2-way image classification set "combined_data" from GitHub (CalvinTChi/CS280_Project); label vocabulary: cancer, not cancer.

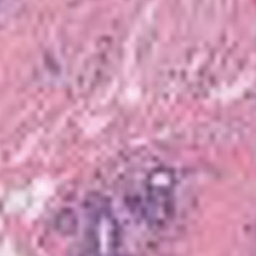
Label: not cancer

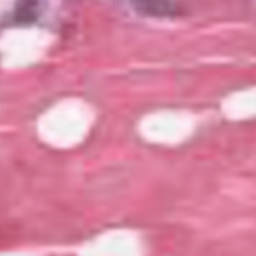
Label: cancer

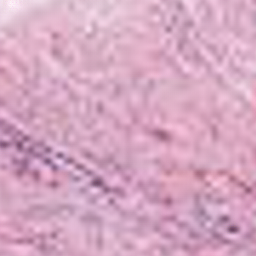
Label: cancer

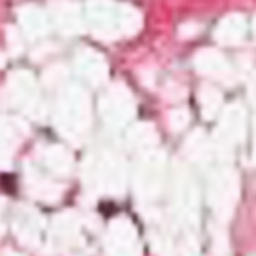
Label: not cancer

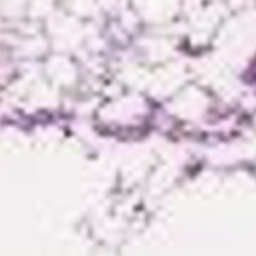
Label: cancer

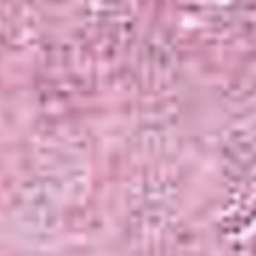
Label: not cancer
